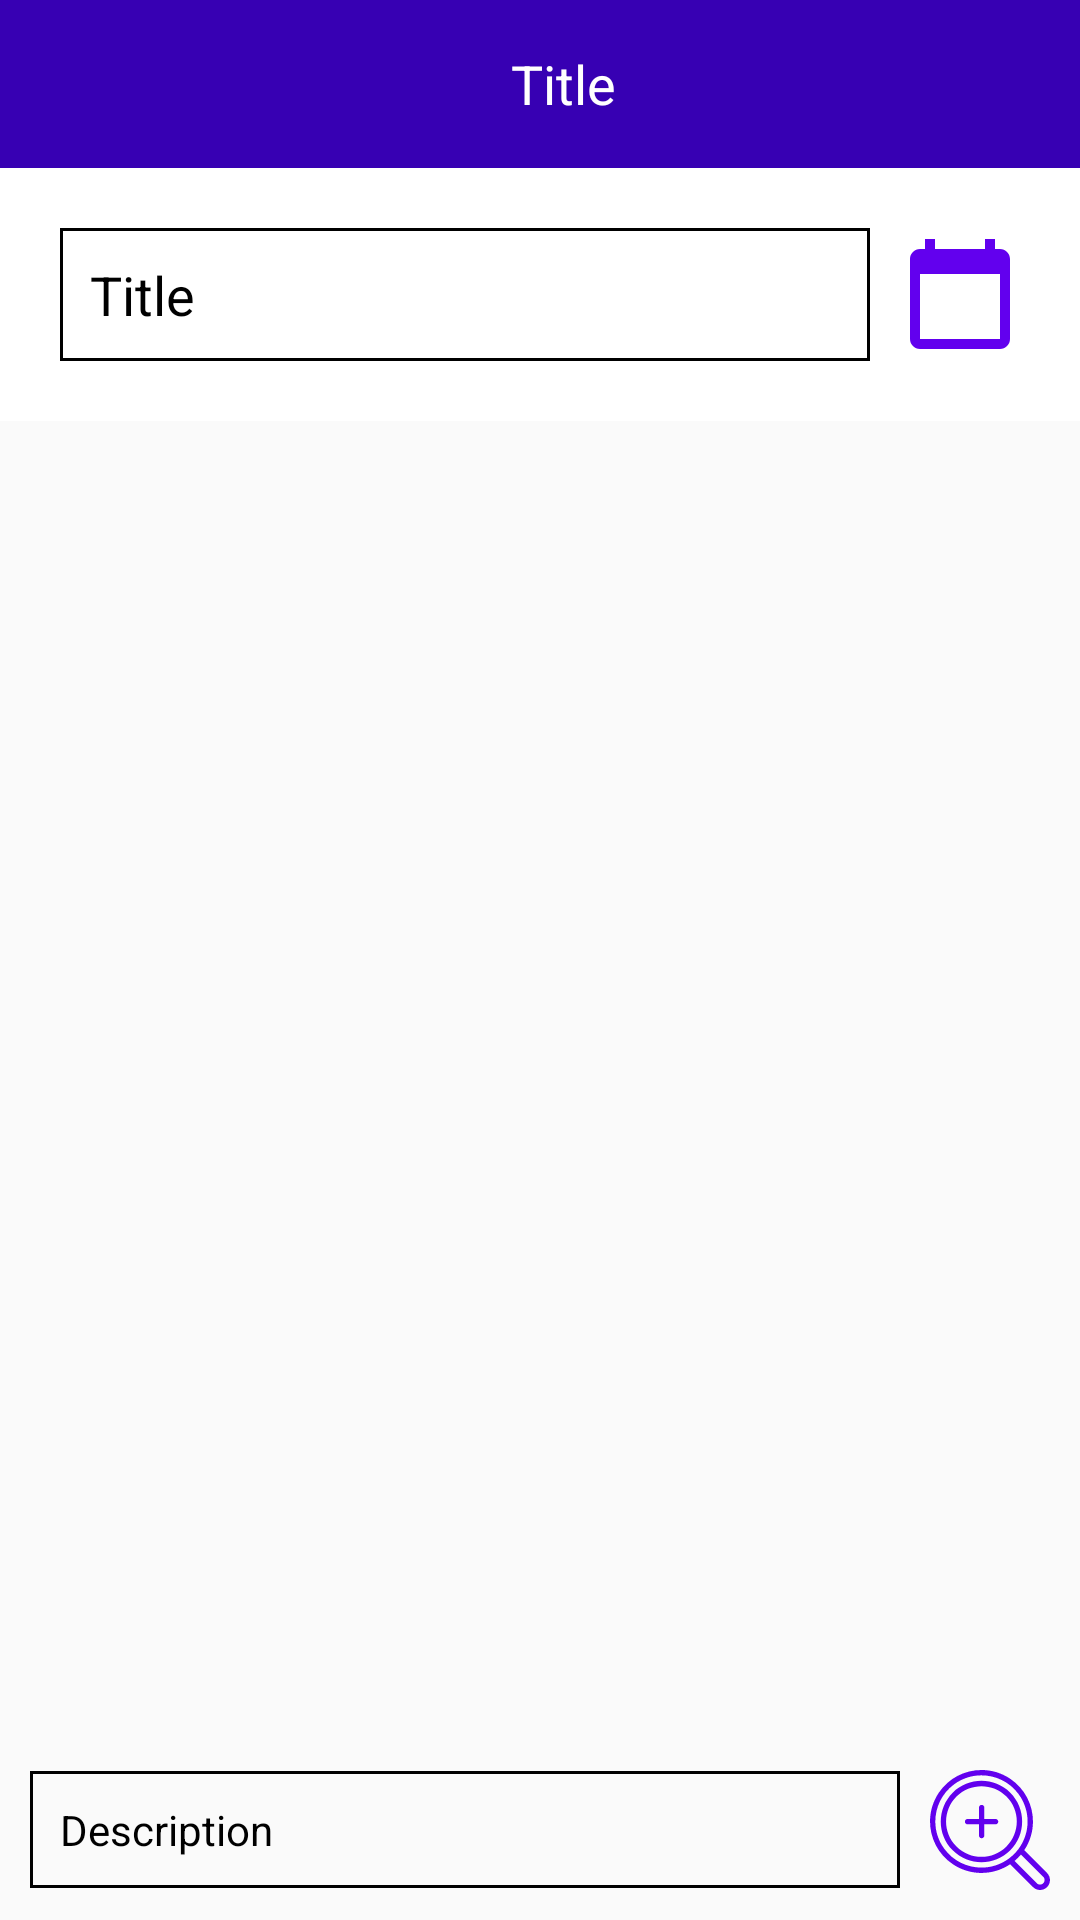

Write the Android layout XML for this screen, with the resource values it uses.
<!-- AndroidManifest.xml: application theme AppTheme -->
<!-- res/layout/activity_main.xml -->
<?xml version="1.0" encoding="utf-8"?>
<RelativeLayout xmlns:android="http://schemas.android.com/apk/res/android"
    xmlns:tools="http://schemas.android.com/tools"
    android:layout_width="match_parent"
    android:layout_height="match_parent"
    android:orientation="vertical"
    android:id="@+id/relativeLL"
    tools:context=".view.HomeActivity">

    <include android:id="@+id/toolbar"
        layout="@layout/toolbar"/>

    <ImageView
        android:layout_below="@+id/toolbar"
        android:id="@+id/image_IV"
        android:layout_width="match_parent"
        android:layout_height="match_parent"
        android:layout_centerInParent="true"/>

    <LinearLayout
        android:layout_below="@+id/toolbar"
        android:layout_width="match_parent"
        android:layout_height="wrap_content"
        android:orientation="horizontal"
        android:padding="@dimen/dimen_20sp"
        android:layout_gravity="top"
        android:background="@color/color_text_white">

        <TextView
            android:background="@drawable/border"
            android:id="@+id/title_TV"
            android:layout_width="0dp"
            android:layout_height="wrap_content"
            android:layout_gravity="center_vertical"
            android:gravity="left"
            android:inputType="textMultiLine"
            android:layout_weight="1"
            android:text="@string/title"
            android:textColor="@color/color_text_black"
            android:layout_marginRight="@dimen/dimen_10sp"
            android:padding="@dimen/dimen_10sp"
            android:textAppearance="@style/TextAppearance.AppCompat.Medium"/>

        <TextView
            android:id="@+id/calendar_TV"
            android:drawableLeft="@drawable/ic_baseline_calendar_today_24"
            android:layout_width="wrap_content"
            android:layout_height="wrap_content"
            android:layout_gravity="center_vertical"
            android:gravity="center_vertical"
            android:textColor="@color/color_text_black"/>

    </LinearLayout>

    <LinearLayout
        android:layout_alignParentBottom="true"
        android:layout_width="match_parent"
        android:layout_height="wrap_content"
        android:orientation="horizontal"
        android:padding="@dimen/dimen_10sp"
        android:layout_gravity="bottom"
        android:gravity="bottom">

        <TextView
            android:padding="@dimen/dimen_10sp"
            android:background="@drawable/border"
            android:id="@+id/description_TV"
            android:layout_width="0dp"
            android:layout_height="wrap_content"
            android:layout_gravity="center_vertical"
            android:gravity="left"
            android:inputType="textMultiLine"
            android:layout_weight="1"
            android:text="@string/description"
            android:textColor="@color/color_text_black"
            android:layout_marginRight="@dimen/dimen_10sp"/>

        <ImageView
            android:id="@+id/action_IV"
            android:src="@drawable/ic_zoom_in"
            android:layout_width="wrap_content"
            android:layout_height="wrap_content"
            android:layout_gravity="center_vertical"
            android:textColor="@color/color_text_black"
            android:inputType="textMultiLine"/>

    </LinearLayout>

    <ProgressBar
        android:id="@+id/progressbar"
        android:visibility="invisible"
        android:layout_width="wrap_content"
        android:layout_height="wrap_content"
        android:indeterminateDrawable="@drawable/progress"
        android:layout_centerInParent="true"
        />


</RelativeLayout>
<!-- res/layout/toolbar.xml (included above) -->
<?xml version="1.0" encoding="utf-8"?>
<androidx.appcompat.widget.Toolbar
    xmlns:android="http://schemas.android.com/apk/res/android"
    android:layout_width="match_parent"
    android:layout_height="wrap_content"
    android:id="@+id/toolbar"
    android:background="@color/colorPrimaryDark">

    <RelativeLayout
        android:layout_width="match_parent"
        android:layout_height="wrap_content">

    <ImageView
        android:layout_width="wrap_content"
        android:layout_height="wrap_content"
        android:src="@drawable/ic_baseline_camera_24"/>

        <TextView
            android:id="@+id/toolbar_title"
            android:layout_width="wrap_content"
            android:layout_height="wrap_content"
            android:text="@string/title"
            android:textColor="@color/color_text_white"
            android:layout_centerHorizontal="true"
            android:textAppearance="@style/TextAppearance.AppCompat.Medium"/>


    </RelativeLayout>
</androidx.appcompat.widget.Toolbar>
<!-- resources referenced by this layout -->
<resources>
  <color name="colorPrimaryDark">#3700B3</color>
  <color name="color_text_black">#000000</color>
  <color name="color_text_white">#FFFFFF</color>
  <dimen name="dimen_10sp">10sp</dimen>
  <dimen name="dimen_20sp">20sp</dimen>
  <!-- drawable border (drawable) -->
  <layer-list xmlns:android="http://schemas.android.com/apk/res/android">
      <item>
          <shape android:shape="rectangle" >
              <solid android:color="@android:color/transparent" />
          </shape>
      </item>
  
      <item >
          <shape>
              <solid android:color="@android:color/transparent"/>
              <stroke
                  android:width="1dp"
                  android:color="#000000" >
              </stroke>
          </shape>
      </item>
  
  </layer-list>
  <!-- drawable ic_baseline_calendar_today_24 (drawable) -->
  <vector xmlns:android="http://schemas.android.com/apk/res/android"
      android:width="40dp"
      android:height="40dp"
      android:viewportWidth="24"
      android:viewportHeight="24"
      android:tint="#6200EE">
    <path
        android:fillColor="@android:color/white"
        android:pathData="M20,3h-1L19,1h-2v2L7,3L7,1L5,1v2L4,3c-1.1,0 -2,0.9 -2,2v16c0,1.1 0.9,2 2,2h16c1.1,0 2,-0.9 2,-2L22,5c0,-1.1 -0.9,-2 -2,-2zM20,21L4,21L4,8h16v13z"/>
  </vector>
  <!-- drawable progress (drawable) -->
  <?xml version="1.0" encoding="utf-8"?>
  <rotate xmlns:android="http://schemas.android.com/apk/res/android"
      android:pivotX="50%"
      android:pivotY="50%"
      android:fromDegrees="0"
      android:toDegrees="360">
  
      <shape
          android:shape="ring"
          android:innerRadiusRatio="3"
          android:thicknessRatio="8"
          android:useLevel="false">
  
          <size
              android:width="76dip"
              android:height="76dip" />
  
          <gradient
              android:type="sweep"
              android:useLevel="false"
              android:startColor="#6200EE"
              android:endColor="#00ffffff"
              android:angle="0"/>
  
      </shape>
  
  </rotate>
  <string name="description">Description</string>
  <string name="title">Title</string>
  <style name="AppTheme" parent="Theme.AppCompat.Light.NoActionBar">
          
          <item name="colorPrimary">@color/colorPrimary</item>
          <item name="colorPrimaryDark">@color/colorPrimaryDark</item>
          <item name="colorAccent">@color/colorAccent</item>
          <item name="background">@color/colorPrimary</item>
          <item name="colorControlHighlight">@color/colorPrimaryDark</item>
  
      </style>
  <color name="colorPrimary">#6200EE</color>
  <color name="colorAccent">#03DAC5</color>
</resources>
